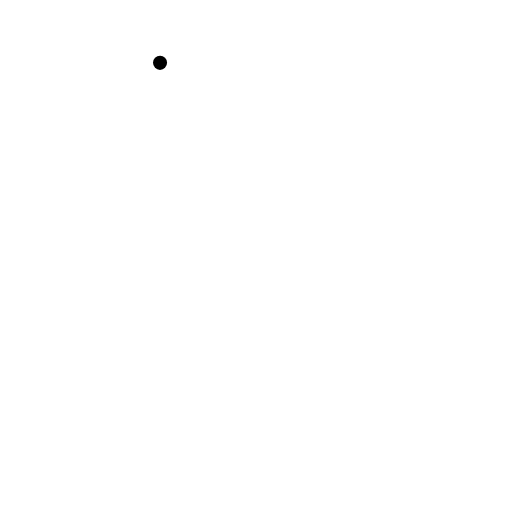
t = 0.00 s
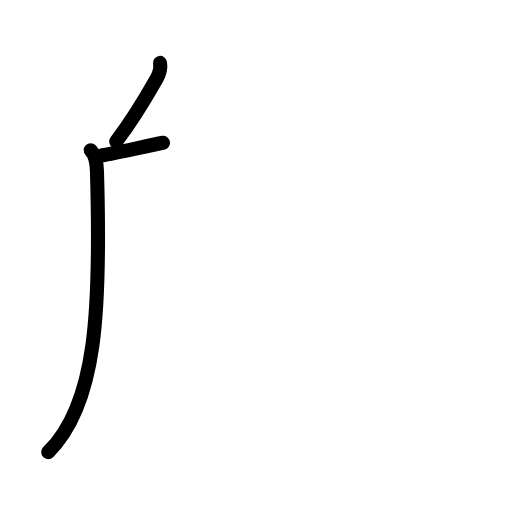
t = 2.19 s
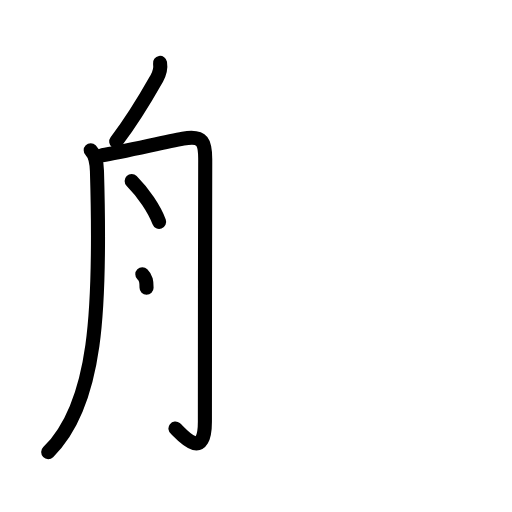
t = 4.38 s
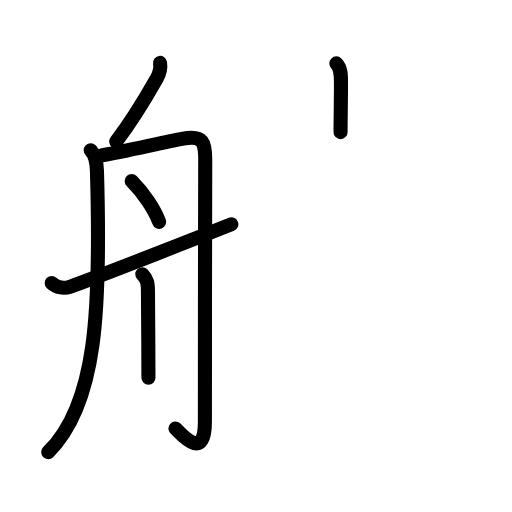
t = 6.63 s
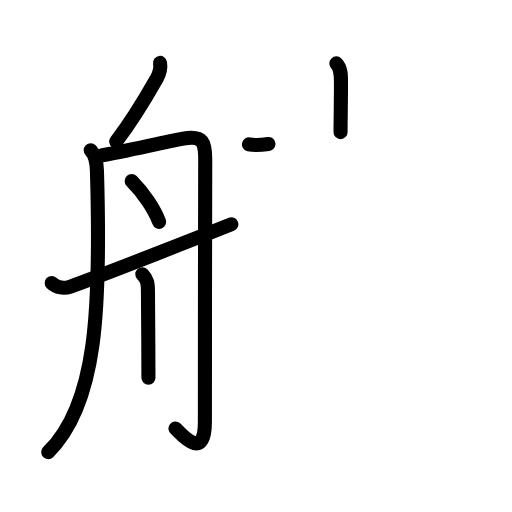
t = 7.17 s
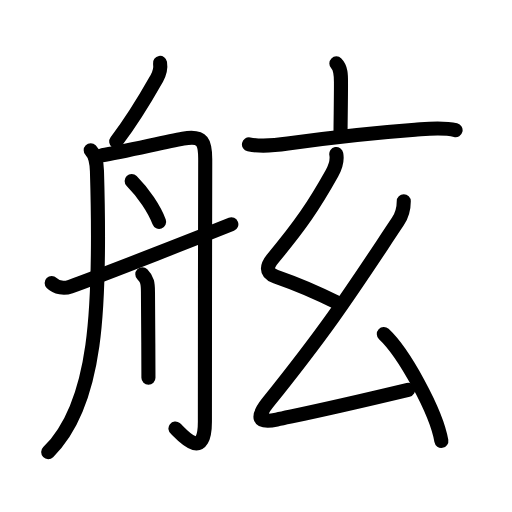
t = 11.00 s

The animated SVG that drew these frames (rendered in a browser with its animation timeline set to each time). Animation: 37 SMIL elements (animate=37); one cycle of 11.00 s.

<?xml version="1.0" encoding="UTF-8"?>
<!--
AniKanjiVG is licensed by CC-BY-SA Paul C. Sommerhoff (https://bitbucket.org/sommerhoff/anikanjivg).
AniKanjiVG uses KanjiVG which is licensed by CC-BY-SA Ulrich Apel (http://kanjivg.tagaini.net).
See also http://creativecommons.org/licenses/by-sa/3.0/
-->
<svg xmlns:kvg='http://kanjivg.tagaini.net' xmlns='http://www.w3.org/2000/svg' width='109' height='109' viewBox='0 0 109 109' style='fill:none;stroke:#000000;stroke-width:3;stroke-linecap:round;stroke-linejoin:round;' id="kvg:kanji_08237"><g id="kvg:08237" kvg:element="舷"><g id="kvg:08237-g1" kvg:element="舟" kvg:position="left" kvg:radical="general"><path id="kvg:08237-s1" kvg:type="㇒" d="M34.07,13.38c0.17,1.06-0.04,2.17-0.72,3.36c-0.8,1.41-4.39,7.83-8.61,13.39"><animate attributeName="d" begin="0.0s" dur="0.5s" from="M34.07,13.38C34.07,13.38,34.07,13.38,34.07,13.38" to="M34.07,13.38c0.17,1.06-0.04,2.17-0.72,3.36" />
<animate attributeName="d" begin="0.5s" dur="0.5s" from="M34.07,13.38c0.17,1.06-0.04,2.17-0.72,3.36c0,0,0,0,0,0,0" to="M34.07,13.38c0.17,1.06-0.04,2.17-0.72,3.36c-0.8,1.41-4.39,7.83-8.61,13.39" />
</path>
<path id="kvg:08237-s2" kvg:type="㇒" d="M19.31,31.97c0.92,0.92,1.27,2.66,1.33,4.43c0.87,29.47-0.01,49.72-10.38,59.85"><animate attributeName="d" begin="1.0s" dur="0.5s" from="M19.31,31.97C19.31,31.97,19.31,31.97,19.31,31.97" to="M19.31,31.97c0.92,0.92,1.27,2.66,1.33,4.43" />
<animate attributeName="d" begin="1.5s" dur="0.5s" from="M19.31,31.97c0.92,0.92,1.27,2.66,1.33,4.43c0,0,0,0,0,0,0" to="M19.31,31.97c0.92,0.92,1.27,2.66,1.33,4.43c0.87,29.47-0.01,49.72-10.38,59.85" />
<animate attributeName="d" begin="0s" dur="1.0s" from="M-100,-100" to="M-100,-100" />
</path>
<path id="kvg:08237-s3" kvg:type="㇆a" d="M21.75,33.06c3.84-0.58,12.78-2.7,17.23-3.54c4.34-0.83,4.74,0.9,4.71,4.61c-0.05,8.47-0.07,52.69-0.07,55.63c0,9.05-5.47,2.1-6.27,1.47"><animate attributeName="d" begin="2.0s" dur="0.25s" from="M21.75,33.06C21.75,33.06,21.75,33.06,21.75,33.06" to="M21.75,33.06c3.84-0.58,12.78-2.7,17.23-3.54" />
<animate attributeName="d" begin="2.25s" dur="0.25s" from="M21.75,33.06c3.84-0.58,12.78-2.7,17.23-3.54c0,0,0,0,0,0,0" to="M21.75,33.06c3.84-0.58,12.78-2.7,17.23-3.54c4.34-0.83,4.74,0.9,4.71,4.61" />
<animate attributeName="d" begin="2.5s" dur="0.25s" from="M21.75,33.06c3.84-0.58,12.78-2.7,17.23-3.54c4.34-0.83,4.74,0.9,4.71,4.61c0,0,0,0,0,0,0" to="M21.75,33.06c3.84-0.58,12.78-2.7,17.23-3.54c4.34-0.83,4.74,0.9,4.71,4.61c-0.05,8.47-0.07,52.69-0.07,55.63" />
<animate attributeName="d" begin="2.75s" dur="0.25s" from="M21.75,33.06c3.84-0.58,12.78-2.7,17.23-3.54c4.34-0.83,4.74,0.9,4.71,4.61c-0.05,8.47-0.07,52.69-0.07,55.63c0,0,0,0,0,0,0" to="M21.75,33.06c3.84-0.58,12.78-2.7,17.23-3.54c4.34-0.83,4.74,0.9,4.71,4.61c-0.05,8.47-0.07,52.69-0.07,55.63c0,9.05-5.47,2.1-6.27,1.47" />
<animate attributeName="d" begin="0s" dur="2.0s" from="M-100,-100" to="M-100,-100" />
</path>
<path id="kvg:08237-s4" kvg:type="㇔" d="M28.03,38.52c2.47,2.48,4.85,5.98,5.85,8.72"><animate attributeName="d" begin="3.0s" dur="1.0s" from="M28.03,38.52C28.03,38.52,28.03,38.52,28.03,38.52" to="M28.03,38.52c2.47,2.48,4.85,5.98,5.85,8.72" />
<animate attributeName="d" begin="0s" dur="3.0s" from="M-100,-100" to="M-100,-100" />
</path>
<path id="kvg:08237-s5" kvg:type="㇑" d="M30.3,58.39c1.09,1.09,1.2,1.99,1.2,3.81c0,1.27,0.1,12.3,0.1,18.21"><animate attributeName="d" begin="4.0s" dur="0.5s" from="M30.3,58.39C30.3,58.39,30.3,58.39,30.3,58.39" to="M30.3,58.39c1.09,1.09,1.2,1.99,1.2,3.81" />
<animate attributeName="d" begin="4.5s" dur="0.5s" from="M30.3,58.39c1.09,1.09,1.2,1.99,1.2,3.81c0,0,0,0,0,0,0" to="M30.3,58.39c1.09,1.09,1.2,1.99,1.2,3.81c0,1.27,0.1,12.3,0.1,18.21" />
<animate attributeName="d" begin="0s" dur="4.0s" from="M-100,-100" to="M-100,-100" />
</path>
<path id="kvg:08237-s6" kvg:type="㇀/㇐" d="M11,60.25c1,1,2.65,1.23,4,0.75c6.38-2.25,30.5-11.75,34.25-13.25"><animate attributeName="d" begin="5.0s" dur="0.5s" from="M11,60.25C11,60.25,11,60.25,11,60.25" to="M11,60.25c1,1,2.65,1.23,4,0.75" />
<animate attributeName="d" begin="5.5s" dur="0.5s" from="M11,60.25c1,1,2.65,1.23,4,0.75c0,0,0,0,0,0,0" to="M11,60.25c1,1,2.65,1.23,4,0.75c6.38-2.25,30.5-11.75,34.25-13.25" />
<animate attributeName="d" begin="0s" dur="5.0s" from="M-100,-100" to="M-100,-100" />
</path>
</g>
<g id="kvg:08237-g2" kvg:element="玄" kvg:position="right"><g id="kvg:08237-g3" kvg:element="亠" kvg:position="top"><path id="kvg:08237-s7" kvg:type="㇑a" d="M71.61,13.5c1.07,1.07,0.98,2.75,0.98,4.38c0,3.75-0.09,7.87-0.09,10.25"><animate attributeName="d" begin="6.0s" dur="0.5s" from="M71.61,13.5C71.61,13.5,71.61,13.5,71.61,13.5" to="M71.61,13.5c1.07,1.07,0.98,2.75,0.98,4.38" />
<animate attributeName="d" begin="6.5s" dur="0.5s" from="M71.61,13.5c1.07,1.07,0.98,2.75,0.98,4.38c0,0,0,0,0,0,0" to="M71.61,13.5c1.07,1.07,0.98,2.75,0.98,4.38c0,3.75-0.09,7.87-0.09,10.25" />
<animate attributeName="d" begin="0s" dur="6.0s" from="M-100,-100" to="M-100,-100" />
</path>
<path id="kvg:08237-s8" kvg:type="㇐" d="M53,30.73c2.77,0.57,5.48,0.24,8.28-0.16c7.47-1.06,18.47-2.31,27.08-2.94c2.96-0.22,5.78-0.59,8.63,0.09"><animate attributeName="d" begin="7.0s" dur="0.3333333333333333s" from="M53,30.73C53,30.73,53,30.73,53,30.73" to="M53,30.73c2.77,0.57,5.48,0.24,8.28-0.16" />
<animate attributeName="d" begin="7.333333333333333s" dur="0.3333333333333333s" from="M53,30.73c2.77,0.57,5.48,0.24,8.28-0.16c0,0,0,0,0,0,0" to="M53,30.73c2.77,0.57,5.48,0.24,8.28-0.16c7.47-1.06,18.47-2.31,27.08-2.94" />
<animate attributeName="d" begin="7.666666666666667s" dur="0.3333333333333333s" from="M53,30.73c2.77,0.57,5.48,0.24,8.28-0.16c7.47-1.06,18.47-2.31,27.08-2.94c0,0,0,0,0,0,0" to="M53,30.73c2.77,0.57,5.48,0.24,8.28-0.16c7.47-1.06,18.47-2.31,27.08-2.94c2.96-0.22,5.78-0.59,8.63,0.09" />
<animate attributeName="d" begin="0s" dur="7.0s" from="M-100,-100" to="M-100,-100" />
</path>
</g>
<g id="kvg:08237-g4" kvg:element="幺" kvg:position="bottom"><path id="kvg:08237-s9" kvg:type="㇜" d="M71.59,32.78c0.28,1.47-0.1,2.66-0.93,4.14c-3.79,6.77-6.67,11.04-12.49,17.99c-1.35,1.61-1.82,3.13,0.53,3.96c4.69,1.64,8.3,3.13,12.8,5.44"><animate attributeName="d" begin="8.0s" dur="0.25s" from="M71.59,32.78C71.59,32.78,71.59,32.78,71.59,32.78" to="M71.59,32.78c0.28,1.47-0.1,2.66-0.93,4.14" />
<animate attributeName="d" begin="8.25s" dur="0.25s" from="M71.59,32.78c0.28,1.47-0.1,2.66-0.93,4.14c0,0,0,0,0,0,0" to="M71.59,32.78c0.28,1.47-0.1,2.66-0.93,4.14c-3.79,6.77-6.67,11.04-12.49,17.99" />
<animate attributeName="d" begin="8.5s" dur="0.25s" from="M71.59,32.78c0.28,1.47-0.1,2.66-0.93,4.14c-3.79,6.77-6.67,11.04-12.49,17.99c0,0,0,0,0,0,0" to="M71.59,32.78c0.28,1.47-0.1,2.66-0.93,4.14c-3.79,6.77-6.67,11.04-12.49,17.99c-1.35,1.61-1.82,3.13,0.53,3.96" />
<animate attributeName="d" begin="8.75s" dur="0.25s" from="M71.59,32.78c0.28,1.47-0.1,2.66-0.93,4.14c-3.79,6.77-6.67,11.04-12.49,17.99c-1.35,1.61-1.82,3.13,0.53,3.96c0,0,0,0,0,0,0" to="M71.59,32.78c0.28,1.47-0.1,2.66-0.93,4.14c-3.79,6.77-6.67,11.04-12.49,17.99c-1.35,1.61-1.82,3.13,0.53,3.96c4.69,1.64,8.3,3.13,12.8,5.44" />
<animate attributeName="d" begin="0s" dur="8.0s" from="M-100,-100" to="M-100,-100" />
</path>
<path id="kvg:08237-s10" kvg:type="㇜" d="M85.96,42.84c0,1.66-0.38,3-1.25,4.31C75.12,61.52,70.72,68.65,57,85.73c-2.41,3.01-2.24,4.47,1.89,3.59C69.88,87,70.12,87,86.88,83"><animate attributeName="d" begin="9.0s" dur="0.25s" from="M85.96,42.84C85.96,42.84,85.96,42.84,85.96,42.84" to="M85.96,42.84c0,1.66-0.38,3-1.25,4.31" />
<animate attributeName="d" begin="9.25s" dur="0.25s" from="M85.96,42.84c0,1.66-0.38,3-1.25,4.31c0,0,0,0,0,0,0" to="M85.96,42.84c0,1.66-0.38,3-1.25,4.31C75.12,61.52,70.72,68.65,57,85.73" />
<animate attributeName="d" begin="9.5s" dur="0.25s" from="M85.96,42.84c0,1.66-0.38,3-1.25,4.31C75.12,61.52,70.72,68.65,57,85.73c0,0,0,0,0,0,0" to="M85.96,42.84c0,1.66-0.38,3-1.25,4.31C75.12,61.52,70.72,68.65,57,85.73c-2.41,3.01-2.24,4.47,1.89,3.59" />
<animate attributeName="d" begin="9.75s" dur="0.25s" from="M85.96,42.84c0,1.66-0.38,3-1.25,4.31C75.12,61.52,70.72,68.65,57,85.73c-2.41,3.01-2.24,4.47,1.89,3.59c0,0,0,0,0,0,0" to="M85.96,42.84c0,1.66-0.38,3-1.25,4.31C75.12,61.52,70.72,68.65,57,85.73c-2.41,3.01-2.24,4.47,1.89,3.59C69.88,87,70.12,87,86.88,83" />
<animate attributeName="d" begin="0s" dur="9.0s" from="M-100,-100" to="M-100,-100" />
</path>
<path id="kvg:08237-s11" kvg:type="㇔" d="M81.71,71.1c4.32,4.02,11.17,16.51,12.25,22.76"><animate attributeName="d" begin="10.0s" dur="1.0s" from="M81.71,71.1C81.71,71.1,81.71,71.1,81.71,71.1" to="M81.71,71.1c4.32,4.02,11.17,16.51,12.25,22.76" />
<animate attributeName="d" begin="0s" dur="10.0s" from="M-100,-100" to="M-100,-100" />
</path>
</g>
</g>
</g>
</svg>
